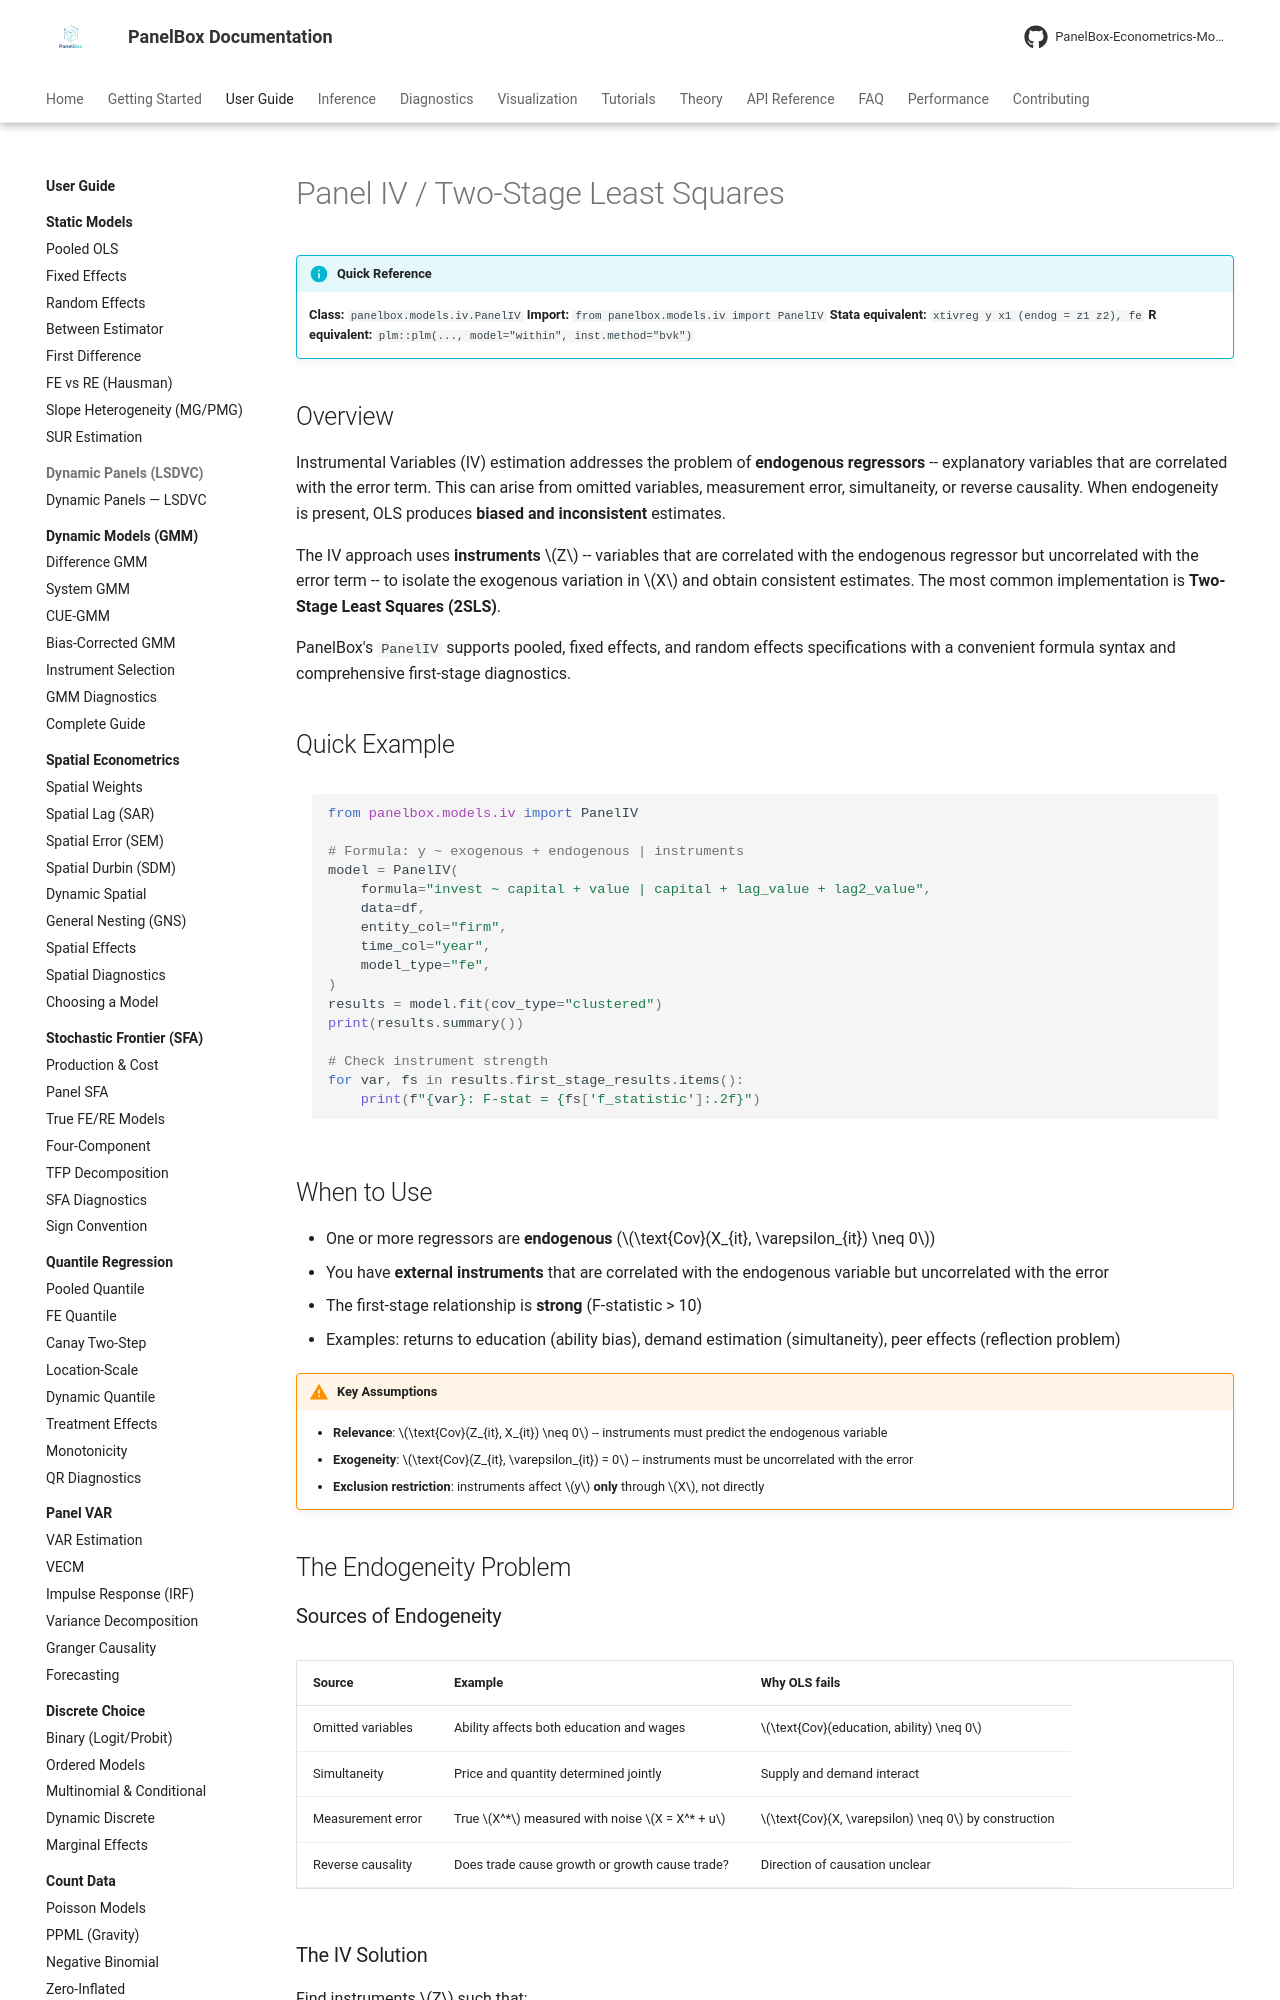

repository: PanelBox-Econometrics-Model/panelbox · page: user-guide/iv/panel-iv/index.html · generator: mkdocs

---
title: "Panel IV / 2SLS"
description: "Panel Instrumental Variables (Two-Stage Least Squares) estimation for endogenous regressors in PanelBox."
---

# Panel IV / Two-Stage Least Squares

!!! info "Quick Reference"
    **Class:** `panelbox.models.iv.PanelIV`
    **Import:** `from panelbox.models.iv import PanelIV`
    **Stata equivalent:** `xtivreg y x1 (endog = z1 z2), fe`
    **R equivalent:** `plm::plm(..., model="within", inst.method="bvk")`

## Overview

Instrumental Variables (IV) estimation addresses the problem of **endogenous regressors** -- explanatory variables that are correlated with the error term. This can arise from omitted variables, measurement error, simultaneity, or reverse causality. When endogeneity is present, OLS produces **biased and inconsistent** estimates.

The IV approach uses **instruments** $Z$ -- variables that are correlated with the endogenous regressor but uncorrelated with the error term -- to isolate the exogenous variation in $X$ and obtain consistent estimates. The most common implementation is **Two-Stage Least Squares (2SLS)**.

PanelBox's `PanelIV` supports pooled, fixed effects, and random effects specifications with a convenient formula syntax and comprehensive first-stage diagnostics.

## Quick Example

```python
from panelbox.models.iv import PanelIV

# Formula: y ~ exogenous + endogenous | instruments
model = PanelIV(
    formula="invest ~ capital + value | capital + lag_value + lag2_value",
    data=df,
    entity_col="firm",
    time_col="year",
    model_type="fe",
)
results = model.fit(cov_type="clustered")
print(results.summary())

# Check instrument strength
for var, fs in results.first_stage_results.items():
    print(f"{var}: F-stat = {fs['f_statistic']:.2f}")
```

## When to Use

- One or more regressors are **endogenous** ($\text{Cov}(X_{it}, \varepsilon_{it}) \neq 0$)
- You have **external instruments** that are correlated with the endogenous variable but uncorrelated with the error
- The first-stage relationship is **strong** (F-statistic > 10)
- Examples: returns to education (ability bias), demand estimation (simultaneity), peer effects (reflection problem)

!!! warning "Key Assumptions"
    - **Relevance**: $\text{Cov}(Z_{it}, X_{it}) \neq 0$ -- instruments must predict the endogenous variable
    - **Exogeneity**: $\text{Cov}(Z_{it}, \varepsilon_{it}) = 0$ -- instruments must be uncorrelated with the error
    - **Exclusion restriction**: instruments affect $y$ **only** through $X$, not directly

## The Endogeneity Problem
